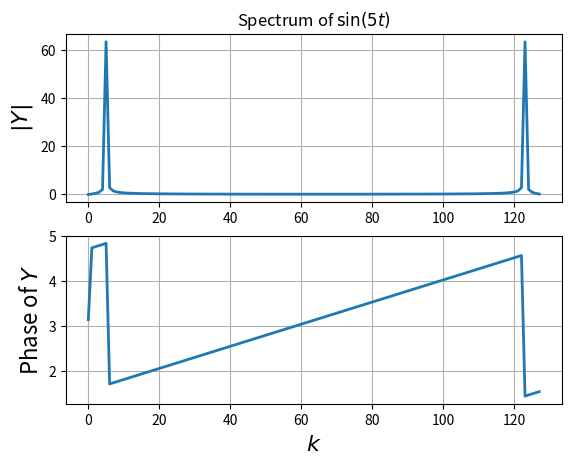
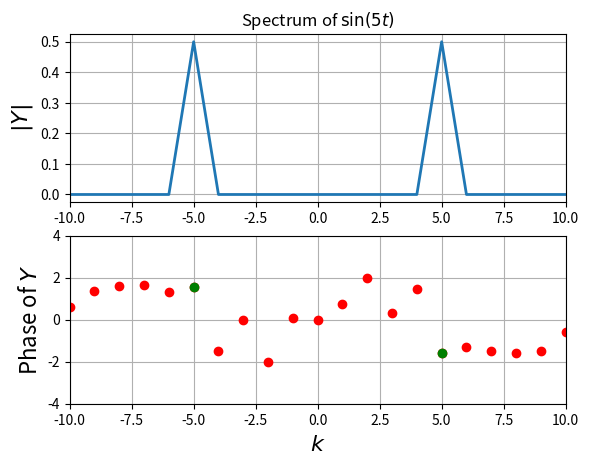
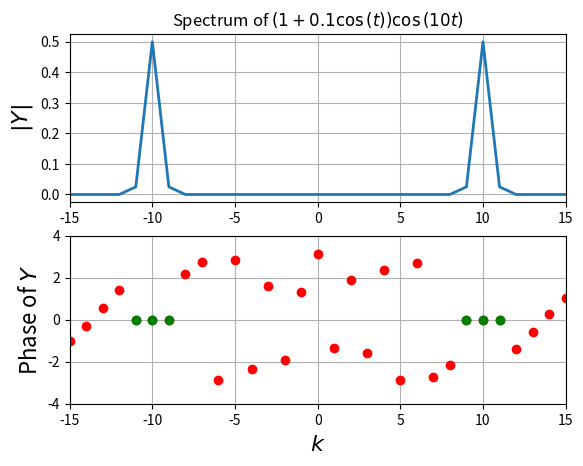
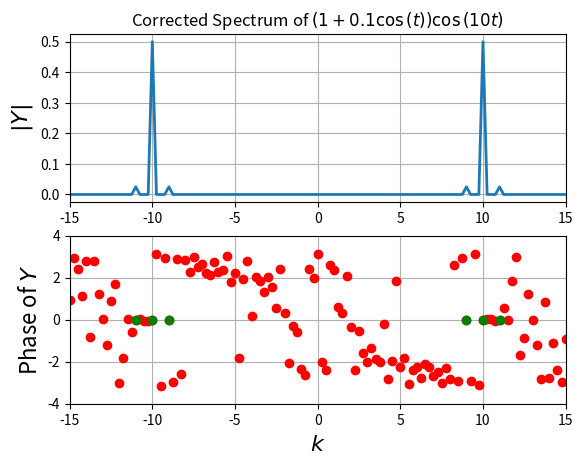
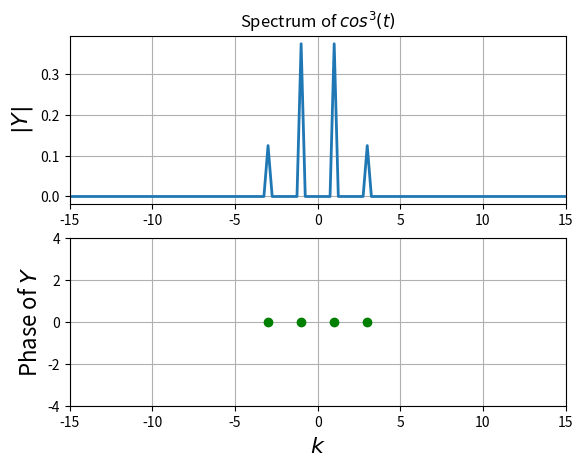
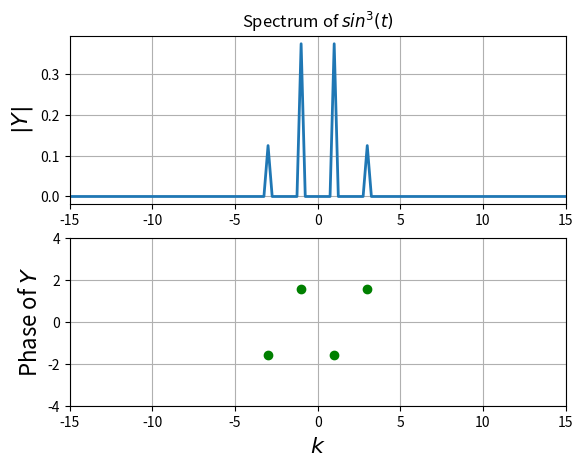
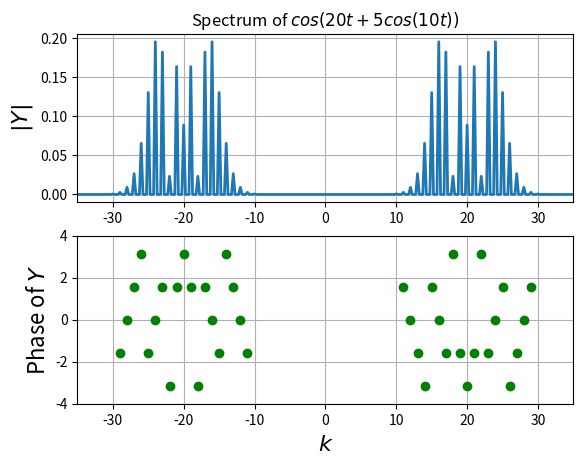
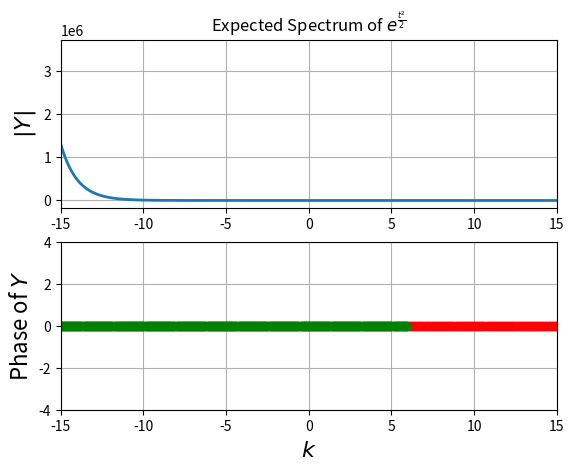
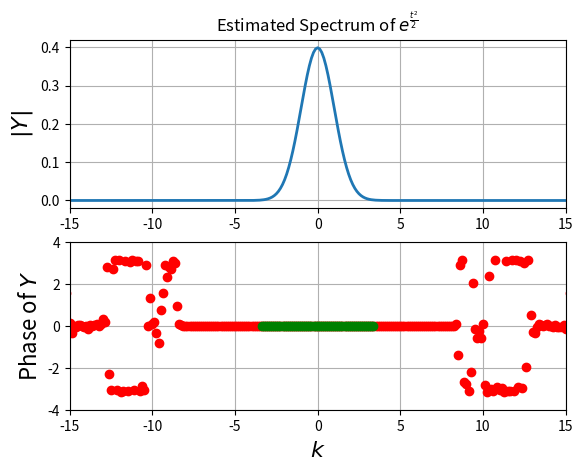

Write the Python code that produced these figures, in order.
"""
   EE2703 Applied Programming Lab - 2022
        Assignment 8 by EE20B118
"""
import matplotlib.pyplot as plt
import numpy as np

#------------------------------------Defining the functions-----------------------------------------------------------------

def magphaplot(x,y,Y,Magtitle):
    plt.figure()
    plt.subplot(2,1,1)
    plt.plot(abs(Y),lw=2)
    plt.ylabel(r"$|Y|$",size=16)
    plt.title(Magtitle)
    plt.grid(True)
    plt.subplot(2,1,2)
    plt.plot(np.unwrap(np.angle(Y)),lw=2)
    plt.ylabel(r"Phase of $Y$",size=16)
    plt.xlabel(r"$k$",size=16)
    plt.grid(True)
    plt.show()

def magphaplot1(Y,w,Magtitle,xlim,phas = True):
    plt.figure()
    plt.subplot(2,1,1)
    plt.plot(w,abs(Y),lw=2)
    plt.xlim(xlim)
    plt.ylabel(r"$|Y|$",size=16)
    plt.title(Magtitle)
    plt.grid(True)
    plt.subplot(2,1,2)
    if(phas):
        plt.plot(w,np.angle(Y),'ro',lw=2)
    ii = np.where(abs(Y)>1e-3)
    plt.plot(w[ii],np.angle(Y[ii]),'go',lw=2)
    plt.xlim(xlim)
    plt.ylim([-4,4])
    plt.ylabel(r"Phase of $Y$",size=16)
    plt.xlabel(r"$k$",size=16)
    plt.grid(True)
    plt.show()
    #plt.savefig("fig9-2.png")

#------------------------------------Main Program Code----------------------------------------------------------------------

#------------------------------------example1:sin(5x)----------------------------------------------------------------------
x1=np.linspace(0,2*np.pi,128)
y1=np.sin(5*x1)
Y1=np.fft.fft(y1)

magphaplot(x1,y1,Y1,r"Spectrum of $\sin(5t)$")

#------------------------------------example2:sin(5x)----------------------------------------------------------------------

x2=np.linspace(0,2*np.pi,129);x2=x2[:-1]
y2=np.sin(5*x2)
Y2=np.fft.fftshift(np.fft.fft(y2))/128.0
w2=np.linspace(-64,63,128)
xlim2 = [-10,10]

magphaplot1(Y2,w2,r"Spectrum of $\sin(5t)$",xlim2)

#------------------------------------example3:(1+0.1cost)*cos(10t)----------------------------------------------------------------------

t=np.linspace(0,2*np.pi,129);t=t[:-1]
y3=(1+0.1*np.cos(t))*np.cos(10*t)
Y3=np.fft.fftshift(np.fft.fft(y3))/128.0
w3=np.linspace(-64,63,128)

xlim3 = [-15,15]
magphaplot1(Y3,w3,r"Spectrum of $\left(1+0.1\cos\left(t\right)\right)\cos\left(10t\right)$",xlim3)

#------------------------------------example4:(1+0.1cost)*cos(10t)----------------------------------------------------------------------

t1=np.linspace(-4*np.pi,4*np.pi,513);t1=t1[:-1]

y4=(1+0.1*np.cos(t1))*np.cos(10*t1)
Y4=np.fft.fftshift(np.fft.fft(y4))/512.0

w4=np.linspace(-64,64,513);w4=w4[:-1]

magphaplot1(Y4,w4,r"Corrected Spectrum of $\left(1+0.1\cos\left(t\right)\right)\cos\left(10t\right)$",xlim3)

#------------------------------------Question2:(cost)^3----------------------------------------------------------------------


y5=(np.cos(t1))**3
Y5=np.fft.fftshift(np.fft.fft(y5))/512.0
w5=np.linspace(-64,64,513);w5=w5[:-1]

magphaplot1(Y5,w4,r"Spectrum of $cos^3\left(t\right)$",xlim3,False)

#------------------------------------Question2:(sint)^3----------------------------------------------------------------------


y6=(np.sin(t1))**3
Y6=np.fft.fftshift(np.fft.fft(y6))/512.0

magphaplot1(Y6,w4,r"Spectrum of $sin^3\left(t\right)$",xlim3,False)

#------------------------------------Question3:cos(20t)+5cost----------------------------------------------------------------------

y7=np.cos((20*t1)+(5*np.cos(t1)))
Y7=np.fft.fftshift(np.fft.fft(y7))/512.0

xlim4 = [-35,35]

magphaplot1(Y7,w4,r"Spectrum of $cos(20t + 5cos(10t))$",xlim4,False)

#------------------------------------Question4:e^(t^2)/2)----------------------------------------------------------------------

# To plot FFT of gaussian signal
T = 8*np.pi  #Time period
N = 128   # Samples
Yold=0
tolerance=1e-6   #Accuracy
err=tolerance+1
iters = 0
#iterative loop to find window size
while err>tolerance:
    x = np.linspace(-T/2,T/2,N+1)[:-1]
    w = np.linspace(-N*np.pi/T,N*np.pi/T,N+1)[:-1]
    y = np.exp(-0.5*x**2)
    Y = np.fft.ifftshift(np.fft.fft(np.fft.fftshift(y)))*T/(2*np.pi*N)
    err = sum(abs(Y[::2]-Yold))
    Yold = Y
    print(err)
    iters+=1
    T*=2
    N*=2

#The DTF of gaussian
Y_exp = 1/np.sqrt(2*np.pi)*np.exp(-w*2/2)

#calculating error
true_error = sum(abs(Y-Y_exp))
print("True error: ",true_error)
print("samples = "+str(N)+" time period = "+str(T/np.pi)+"*pi")

#Expected output
xlim6 = [-15,15]
magphaplot1(Y_exp,w,r"Expected Spectrum of $e^{\frac{t^{2}}{2}}$",xlim6)


#Estimated output
magphaplot1(Y,w,r"Estimated Spectrum of $e^{\frac{t^{2}}{2}}$",xlim6)